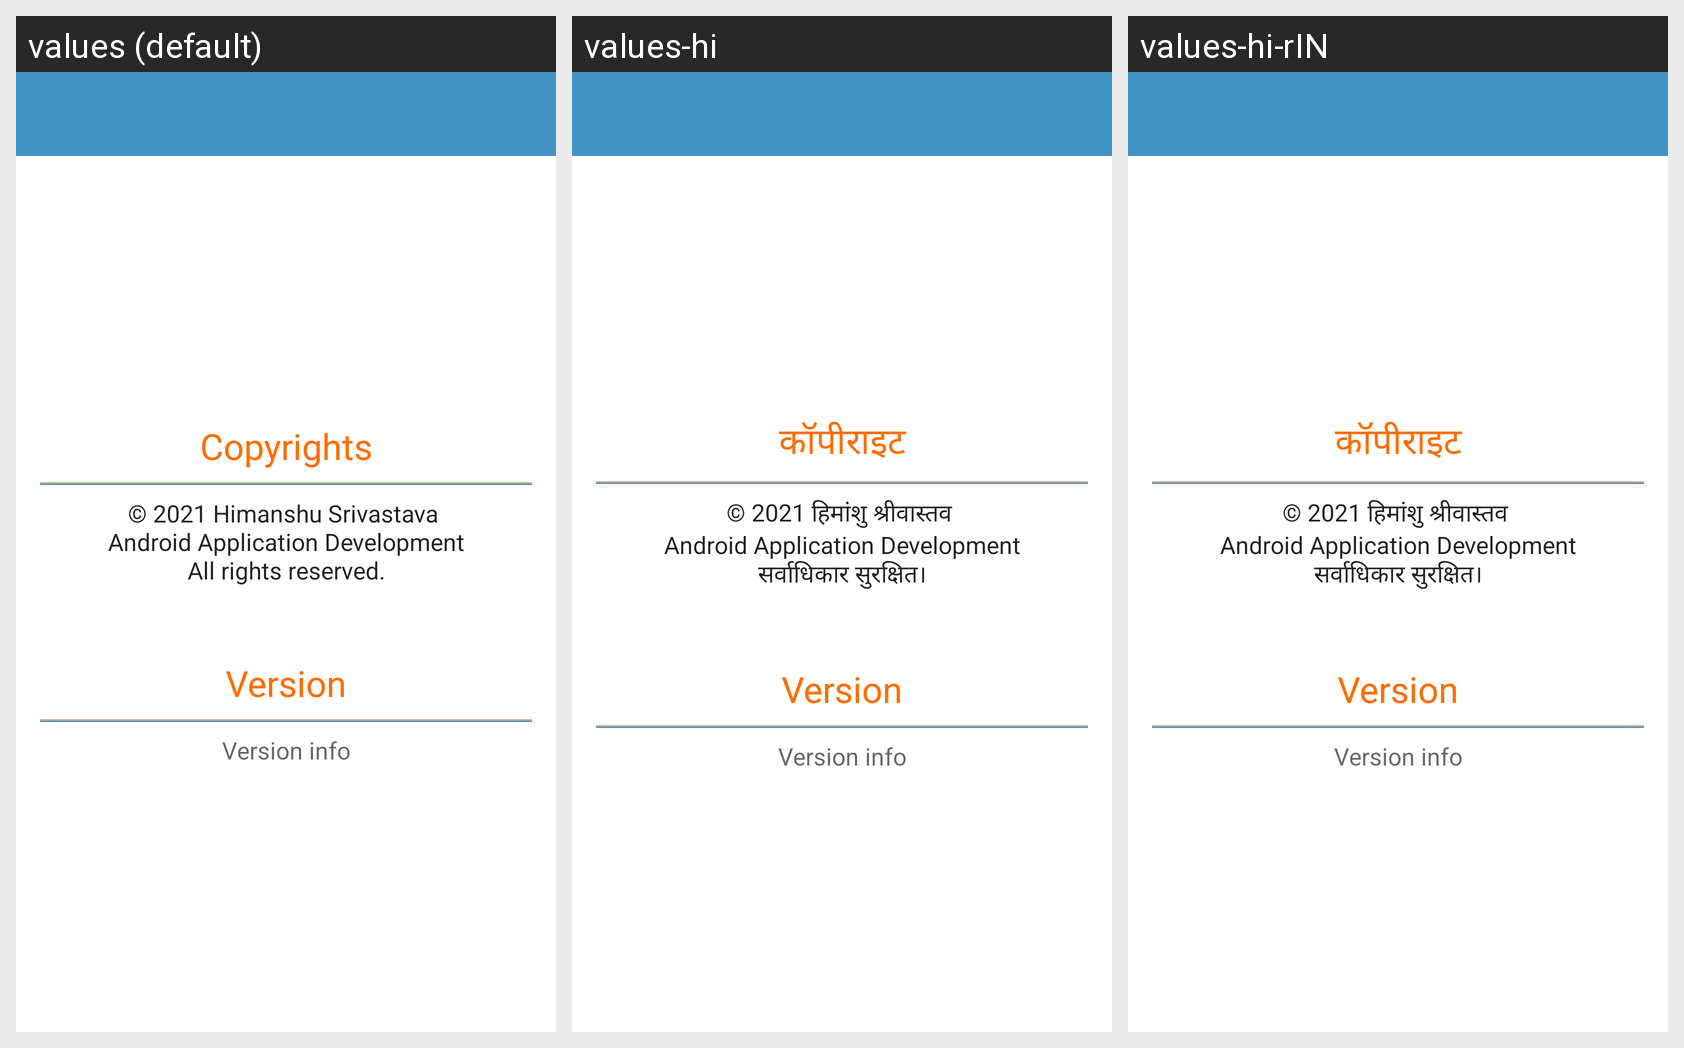

For this localized Android screen grid, give each drawn string resource with its value in every locale shown.
Android screen res/layout/activity_app_info.xml rendered under 3 locales, left to right: values (default), values-hi, values-hi-rIN. Device: Nexus 5 (rendered at 1080×1920; each locale shown at half size, 540×960, under a caption strip naming it); theme Theme.CollegePortal.
Strings drawn on this screen, with the default value and each locale's value (text and hints the layout hard-codes, and strings that could not be matched under every locale, appear in the picture but are not listed):

copyrights_title
  values: Copyrights
  values-hi: कॉपीराइट
  values-hi-rIN: कॉपीराइट

copyright_text
  values: © 2021 Himanshu Srivastava 
      Android Application Development
      All rights reserved.
  values-hi: © 2021 हिमांशु श्रीवास्तव 
      Android Application Development
      सर्वाधिकार सुरक्षित।
  values-hi-rIN: © 2021 हिमांशु श्रीवास्तव 
      Android Application Development
      सर्वाधिकार सुरक्षित।

version
  values: Version
  values-hi: Version  [not translated; the default value is used]
  values-hi-rIN: Version  [not translated; the default value is used]

version_info
  values: Version info
  values-hi: Version info  [not translated; the default value is used]
  values-hi-rIN: Version info  [not translated; the default value is used]
